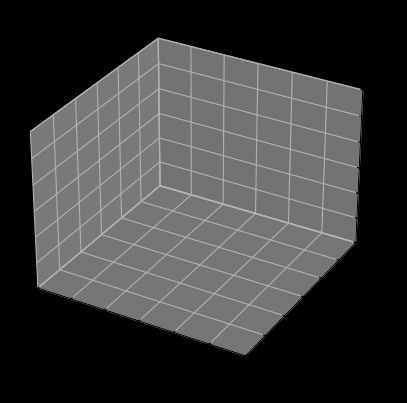

Here is the Python script that generated this plot:
import matplotlib.pyplot as plt
from matplotlib.animation import FuncAnimation
from mpl_toolkits.mplot3d import Axes3D

# Lorenz system constants
a = 10
b = 8/3
r = 28

# Initial coordinates
x = 1
y = 1
z = 1

# Small timestep
dt = 0.01

# Lists to store trajectory points
xs = []
ys = []
zs = []

# Lorenz differential equations
def lorenz(x, y, z):

    # Rate of change of x
    dx = a * (y - x)

    # Rate of change of y
    dy = x * (r - z) - y

    # Rate of change of z
    dz = x * y - b * z

    return dx, dy, dz

# Create figure window
fig = plt.figure()

# Create 3D graph
ax = fig.add_subplot(111, projection='3d')

# Set fixed axis limits
ax.set_xlim(-30, 30)
ax.set_ylim(-30, 30)
ax.set_zlim(0, 60)

# Theme
fig.patch.set_facecolor('black')
ax.set_facecolor('black')
ax.grid(color='gray', linestyle='--')

# Create empty line for trajectory
line, = ax.plot([], [], [], lw=0.5, color='yellow')

# Animation update function
def update(frame):

    global x, y, z

    # Calculate derivatives
    dx, dy, dz = lorenz(x, y, z)

    # Update coordinates
    x += dx * dt
    y += dy * dt
    z += dz * dt

    # Store trajectory points
    xs.append(x)
    ys.append(y)
    zs.append(z)

    # Update x and y data
    line.set_data(xs, ys)

    # Update z data
    line.set_3d_properties(zs)

    return line,

# Create animation
ani = FuncAnimation(
    fig,
    update,
    frames=10000,
    interval=10
)

# Show graph window
plt.show()
